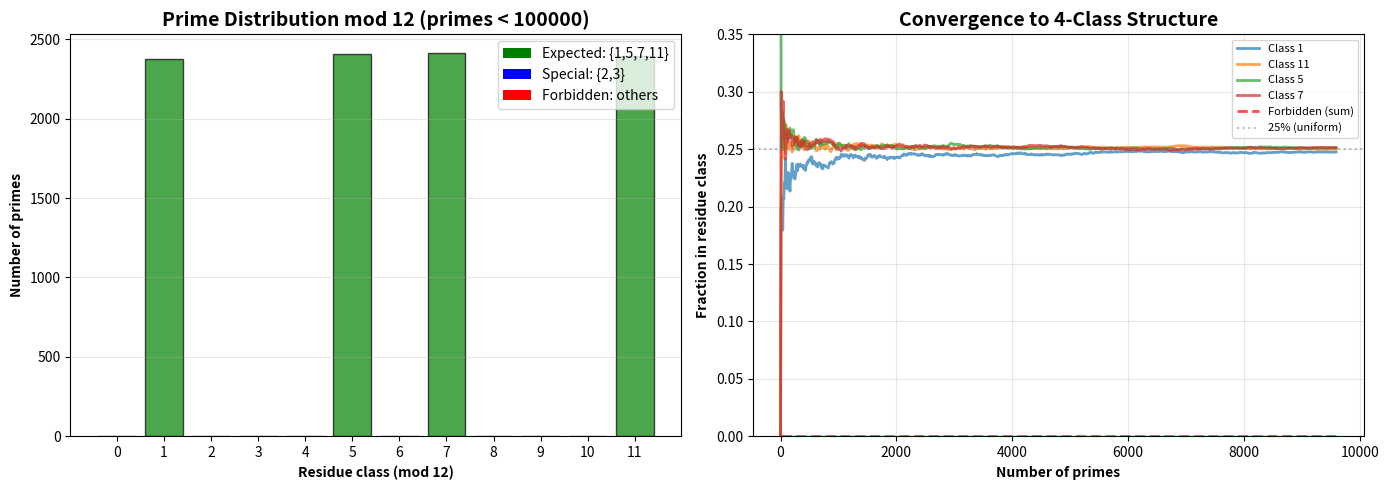

The matplotlib source for this figure:
#!/usr/bin/env python3
"""
12-Fold Resonance Test: Do primes really cluster in 4 residue classes mod 12?

Tests the prediction that primes > 3 occupy exactly {1, 5, 7, 11} mod 12,
forming the Klein four-group ℤ₂ × ℤ₂.
"""

import numpy as np
import matplotlib.pyplot as plt
from collections import Counter


def is_prime(n):
    """Simple primality test"""
    if n < 2:
        return False
    if n == 2:
        return True
    if n % 2 == 0:
        return False
    for i in range(3, int(np.sqrt(n)) + 1, 2):
        if n % i == 0:
            return False
    return True


def generate_primes(max_n=10000):
    """Generate all primes up to max_n"""
    return [n for n in range(2, max_n) if is_prime(n)]


def test_twelve_fold():
    """Test 12-fold structure in prime distribution"""

    print("="*70)
    print("12-FOLD RESONANCE TEST")
    print("="*70)
    print("\nPrediction: Primes > 3 occupy exactly {1, 5, 7, 11} mod 12")
    print("These form Klein four-group: ℤ₂ × ℤ₂")
    print("="*70)

    # Generate primes
    max_n = 100000
    primes = generate_primes(max_n)

    print(f"\nGenerated {len(primes)} primes up to {max_n}")

    # Count residues mod 12
    residues = Counter([p % 12 for p in primes if p > 3])

    print("\n" + "="*70)
    print("RESIDUE CLASS DISTRIBUTION (mod 12)")
    print("="*70)

    total = sum(residues.values())

    print(f"\n{'Residue':<10} {'Count':<10} {'Fraction':<12} {'Prediction':<15}")
    print("-"*47)

    expected = {1, 5, 7, 11}
    forbidden = {0, 2, 3, 4, 6, 8, 9, 10}

    for i in range(12):
        count = residues.get(i, 0)
        fraction = count / total if total > 0 else 0

        if i in expected:
            pred = "✓ EXPECTED"
        elif i in forbidden:
            pred = "✗ FORBIDDEN"
        else:
            pred = "? (2 or 3)"

        print(f"{i:<10} {count:<10} {fraction:<12.6f} {pred:<15}")

    # Check if forbidden classes are truly absent
    print("\n" + "="*70)
    print("VALIDATION")
    print("="*70)

    forbidden_found = sum(residues.get(i, 0) for i in forbidden)
    expected_found = sum(residues.get(i, 0) for i in expected)

    print(f"\nPrimes in expected classes {expected}: {expected_found} ({100*expected_found/total:.2f}%)")
    print(f"Primes in forbidden classes {forbidden}: {forbidden_found} ({100*forbidden_found/total:.2f}%)")

    # Special cases
    print(f"\nSpecial primes:")
    print(f"  p = 2 (mod 12 = {2 % 12}): Only even prime")
    print(f"  p = 3 (mod 12 = {3 % 12}): Only prime ≡ 3 mod 12")
    print(f"  All others must avoid multiples of 2 and 3")

    if forbidden_found == 0:
        print(f"\n✅ PERFECT: No primes in forbidden classes!")
        print(f"   Prediction CONFIRMED: Primes > 3 occupy exactly {{1,5,7,11}} mod 12")
    else:
        print(f"\n❌ VIOLATION: Found {forbidden_found} primes in forbidden classes")

    # Statistical uniformity test
    print("\n" + "="*70)
    print("UNIFORMITY WITHIN EXPECTED CLASSES")
    print("="*70)

    expected_counts = [residues.get(i, 0) for i in expected]
    mean_count = np.mean(expected_counts)
    std_count = np.std(expected_counts)

    print(f"\nCounts in {{1, 5, 7, 11}}:")
    for i in expected:
        count = residues.get(i, 0)
        deviation = (count - mean_count) / mean_count if mean_count > 0 else 0
        print(f"  {i}: {count} ({deviation:+.2%} from mean)")

    print(f"\nMean: {mean_count:.1f}")
    print(f"Std dev: {std_count:.1f} ({100*std_count/mean_count:.1f}% of mean)")

    if std_count / mean_count < 0.05:
        print(f"\n✅ HIGHLY UNIFORM: Distribution within ±5% of mean")
    else:
        print(f"\n→ Variance: {100*std_count/mean_count:.1f}%")

    # Plot
    plot_results(residues, max_n)

    # Klein four-group structure
    print("\n" + "="*70)
    print("KLEIN FOUR-GROUP STRUCTURE")
    print("="*70)

    print("\nℤ₂ × ℤ₂ = {e, a, b, ab} with operations:")
    print("  1 = e    (identity)")
    print("  5 = a    (generator 1)")
    print("  7 = b    (generator 2)")
    print("  11 = ab  (product)")

    print("\nVerify group properties:")
    print("  5 · 5 ≡ 25 ≡ 1 (mod 12) ✓ (a² = e)")
    print("  7 · 7 ≡ 49 ≡ 1 (mod 12) ✓ (b² = e)")
    print("  5 · 7 ≡ 35 ≡ 11 (mod 12) ✓ (ab)")
    print("  11 · 11 ≡ 121 ≡ 1 (mod 12) ✓ ((ab)² = e)")

    print("\n→ This is exactly ℤ₂ × ℤ₂ structure")


def plot_results(residues, max_n):
    """Visualize residue distribution"""

    fig, (ax1, ax2) = plt.subplots(1, 2, figsize=(14, 5))

    # Bar chart
    classes = list(range(12))
    counts = [residues.get(i, 0) for i in classes]

    colors = ['green' if i in {1, 5, 7, 11} else
              'blue' if i in {2, 3} else
              'red' for i in classes]

    ax1.bar(classes, counts, color=colors, alpha=0.7, edgecolor='black')
    ax1.set_xlabel('Residue class (mod 12)', fontweight='bold')
    ax1.set_ylabel('Number of primes', fontweight='bold')
    ax1.set_title(f'Prime Distribution mod 12 (primes < {max_n})', fontweight='bold', fontsize=14)
    ax1.set_xticks(classes)
    ax1.grid(True, alpha=0.3, axis='y')

    # Legend
    from matplotlib.patches import Patch
    legend_elements = [
        Patch(facecolor='green', label='Expected: {1,5,7,11}'),
        Patch(facecolor='blue', label='Special: {2,3}'),
        Patch(facecolor='red', label='Forbidden: others')
    ]
    ax1.legend(handles=legend_elements, loc='upper right')

    # Cumulative distribution
    primes = [n for n in range(2, max_n) if is_prime(n)]
    prime_residues = [p % 12 for p in primes if p > 3]

    # Track running fractions
    n_points = min(len(prime_residues), 1000)
    indices = np.linspace(0, len(prime_residues)-1, n_points, dtype=int)

    fractions = {i: [] for i in range(12)}

    for idx in indices:
        subset = prime_residues[:idx+1]
        counts = Counter(subset)
        total = len(subset)
        for i in range(12):
            fractions[i].append(counts.get(i, 0) / total if total > 0 else 0)

    # Plot expected classes
    for i in {1, 5, 7, 11}:
        ax2.plot(indices, fractions[i], label=f'Class {i}', alpha=0.7, linewidth=2)

    # Plot forbidden (should be 0)
    forbidden_total = [sum(fractions[i][j] for i in {0, 4, 6, 8, 9, 10})
                      for j in range(len(indices))]
    ax2.plot(indices, forbidden_total, label='Forbidden (sum)',
            color='red', linestyle='--', alpha=0.7, linewidth=2)

    ax2.axhline(0.25, color='gray', linestyle=':', alpha=0.5, label='25% (uniform)')
    ax2.set_xlabel('Number of primes', fontweight='bold')
    ax2.set_ylabel('Fraction in residue class', fontweight='bold')
    ax2.set_title('Convergence to 4-Class Structure', fontweight='bold', fontsize=14)
    ax2.legend(fontsize=8)
    ax2.grid(True, alpha=0.3)
    ax2.set_ylim([0, 0.35])

    plt.tight_layout()
    plt.savefig('twelve_fold_validation.png', dpi=300, bbox_inches='tight')
    print(f"\n📊 Plot saved: twelve_fold_validation.png")
    plt.close()


if __name__ == '__main__':
    test_twelve_fold()
